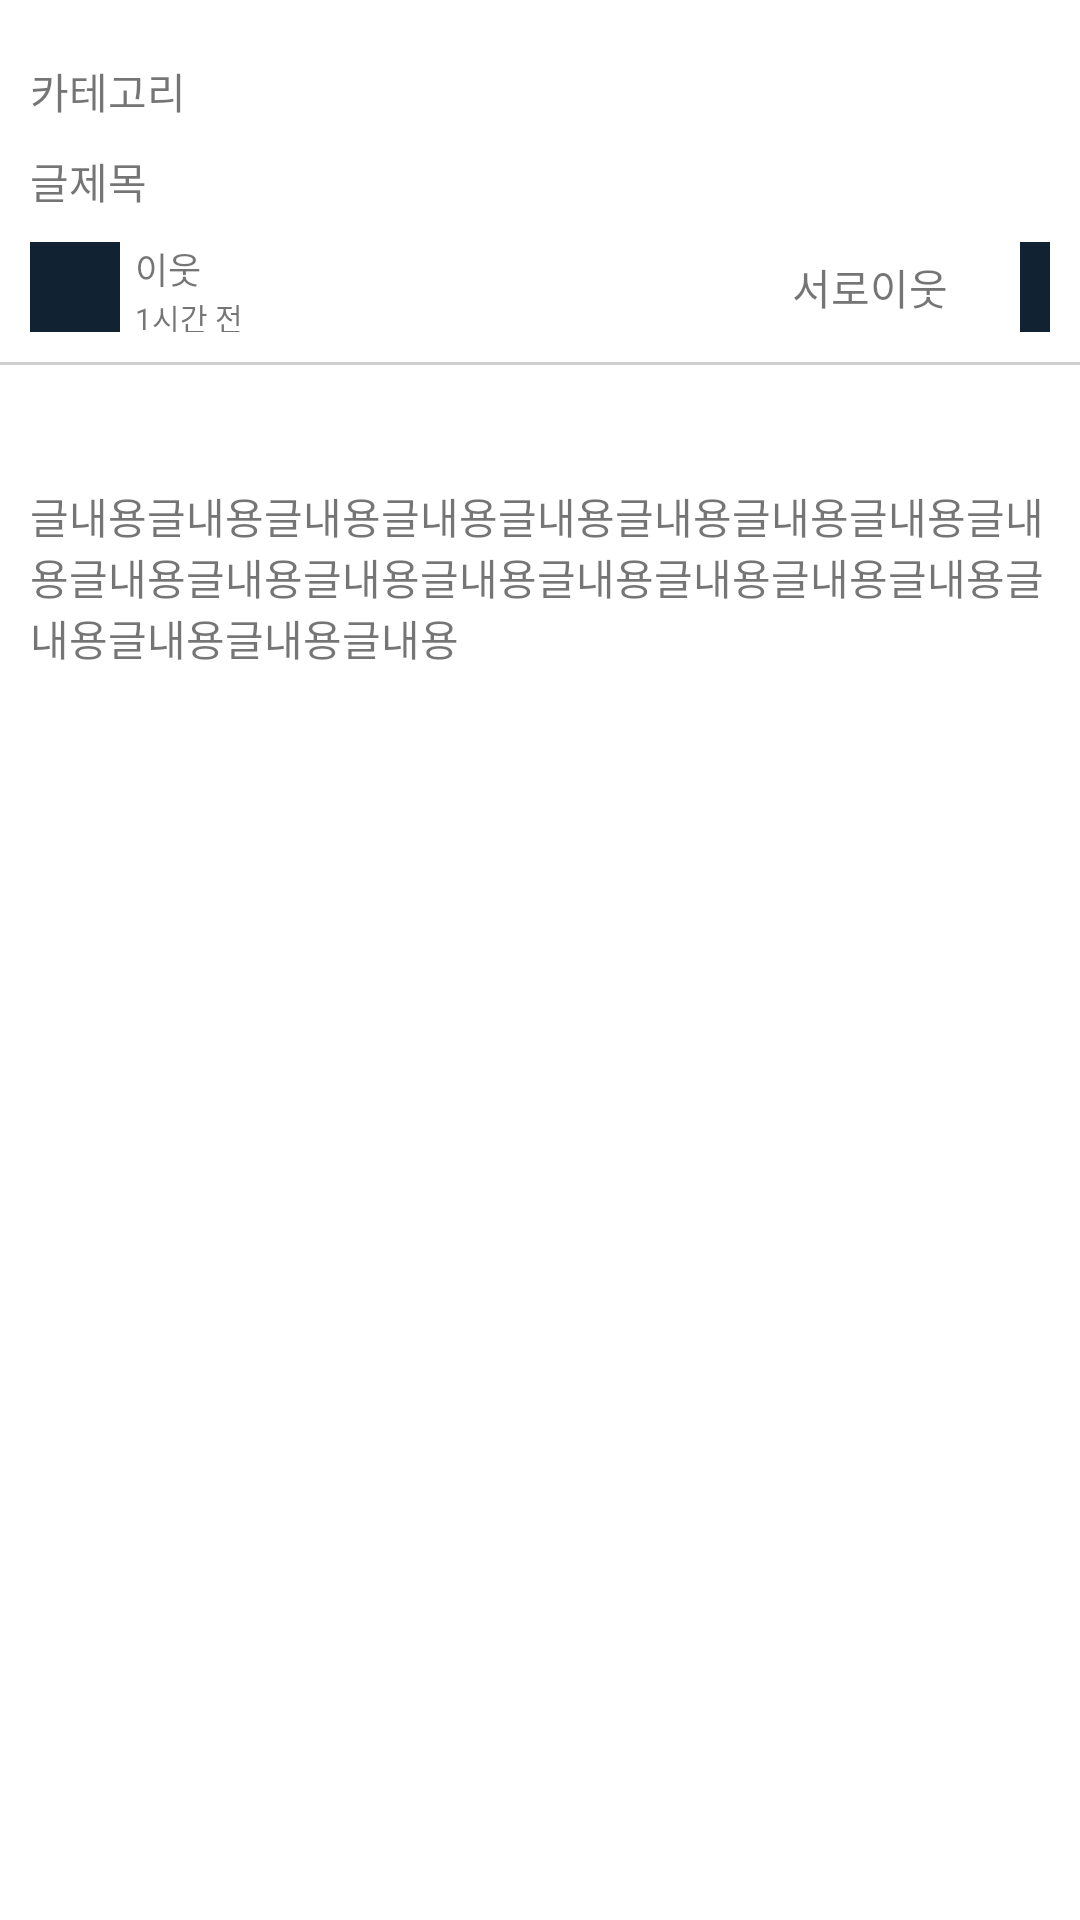

Layout XML and referenced resources for this Android screen:
<!-- AndroidManifest.xml: application theme Theme.AndroidTest01 -->
<!-- res/layout/fragment_posting.xml -->
<?xml version="1.0" encoding="utf-8"?>
<LinearLayout xmlns:android="http://schemas.android.com/apk/res/android"
    android:layout_width="match_parent"
    android:layout_height="match_parent"
    xmlns:app="http://schemas.android.com/apk/res-auto"
    android:orientation="vertical">
    
    <LinearLayout
        android:padding="10dp"
        android:layout_width="match_parent"
        android:orientation="vertical"
        android:layout_height="wrap_content">
        <TextView
            android:id="@+id/tv_post_category"
            android:text="카테고리"
            android:layout_marginTop="10dp"
            android:layout_width="match_parent"
            android:layout_height="20dp"/>
        <TextView
            android:id="@+id/tv_post_title"
            android:text="글제목"
            android:layout_marginVertical="10dp"
            android:layout_weight="1"
            android:layout_width="match_parent"
            android:layout_height="0dp"/>
        <RelativeLayout
            android:gravity="center_vertical"
            android:layout_width="match_parent"
            android:layout_height="wrap_content">
            <ImageView
                android:id="@+id/imgv_post_profile"
                android:background="#123"
                android:layout_width="30dp"
                android:layout_height="30dp"/>
            <LinearLayout
                android:layout_marginLeft="5dp"
                android:layout_toRightOf="@+id/imgv_post_profile"
                android:layout_width="wrap_content"
                android:layout_height="30dp"
                android:orientation="vertical">
                <TextView
                    android:id="@+id/tv_post_name"
                    android:text="이웃"
                    android:textSize="12dp"
                    android:layout_width="wrap_content"
                    android:layout_height="wrap_content"/>
                <TextView
                    android:id="@+id/tv_post_date"
                    android:text="1시간 전"
                    android:textSize="10dp"
                    android:layout_width="wrap_content"
                    android:layout_height="wrap_content"/>
            </LinearLayout>
            <FrameLayout
                android:layout_toLeftOf="@+id/imgv_post_more"
                android:layout_width="60dp"
                android:layout_height="30dp">
                <TextView
                    android:id="@+id/tv_post_neighbor"
                    android:text="서로이웃"
                    android:layout_gravity="center"
                    android:layout_width="wrap_content"
                    android:layout_height="wrap_content"/>
            </FrameLayout>
            <ImageView
                android:id="@+id/imgv_post_more"
                android:background="#123"
                android:layout_marginLeft="20dp"
                android:layout_alignParentRight="true"
                android:layout_width="10dp"
                android:layout_height="30dp"/>
        </RelativeLayout>
    </LinearLayout>
    <ImageView
        android:background="#CFCFCF"
        android:layout_width="match_parent"
        android:layout_height="1dp"/>
    
    <LinearLayout
        android:padding="10dp"
        android:layout_marginVertical="10dp"
        android:layout_width="match_parent"
        android:layout_height="wrap_content"
        android:orientation="vertical">
        <ImageView
            android:id="@+id/imgv_post_photo"
            android:scaleType="fitXY"
            android:src="@drawable/ic_launcher_background"
            android:layout_marginVertical="10dp"
            android:layout_width="wrap_content"
            android:layout_height="wrap_content"/>
        <TextView
            android:id="@+id/tv_post_content"
            android:text="글내용글내용글내용글내용글내용글내용글내용글내용글내용글내용글내용글내용글내용글내용글내용글내용글내용글내용글내용글내용글내용"
            android:layout_width="match_parent"
            android:layout_height="wrap_content"/>
    </LinearLayout>
</LinearLayout>
<!-- resources referenced by this layout -->
<resources>
  <style name="Theme.AndroidTest01" parent="Theme.MaterialComponents.DayNight.DarkActionBar">
          
          <item name="colorPrimary">@color/purple_500</item>
          <item name="colorPrimaryVariant">@color/purple_700</item>
          <item name="colorOnPrimary">@color/white</item>
          
          <item name="colorSecondary">@color/teal_200</item>
          <item name="colorSecondaryVariant">@color/teal_700</item>
          <item name="colorOnSecondary">@color/black</item>
          
          <item name="android:statusBarColor">?attr/colorPrimaryVariant</item>
          
      </style>
  <!-- not gathered from this repository: default colours our renderer supplied (Android Studio template values) -->
  <color name="purple_500">#FF6200EE</color>
  <color name="purple_700">#FF3700B3</color>
  <color name="teal_200">#FF03DAC5</color>
  <color name="teal_700">#FF018786</color>
  <color name="black">#FF000000</color>
  <color name="white">#FFFFFFFF</color>
</resources>
